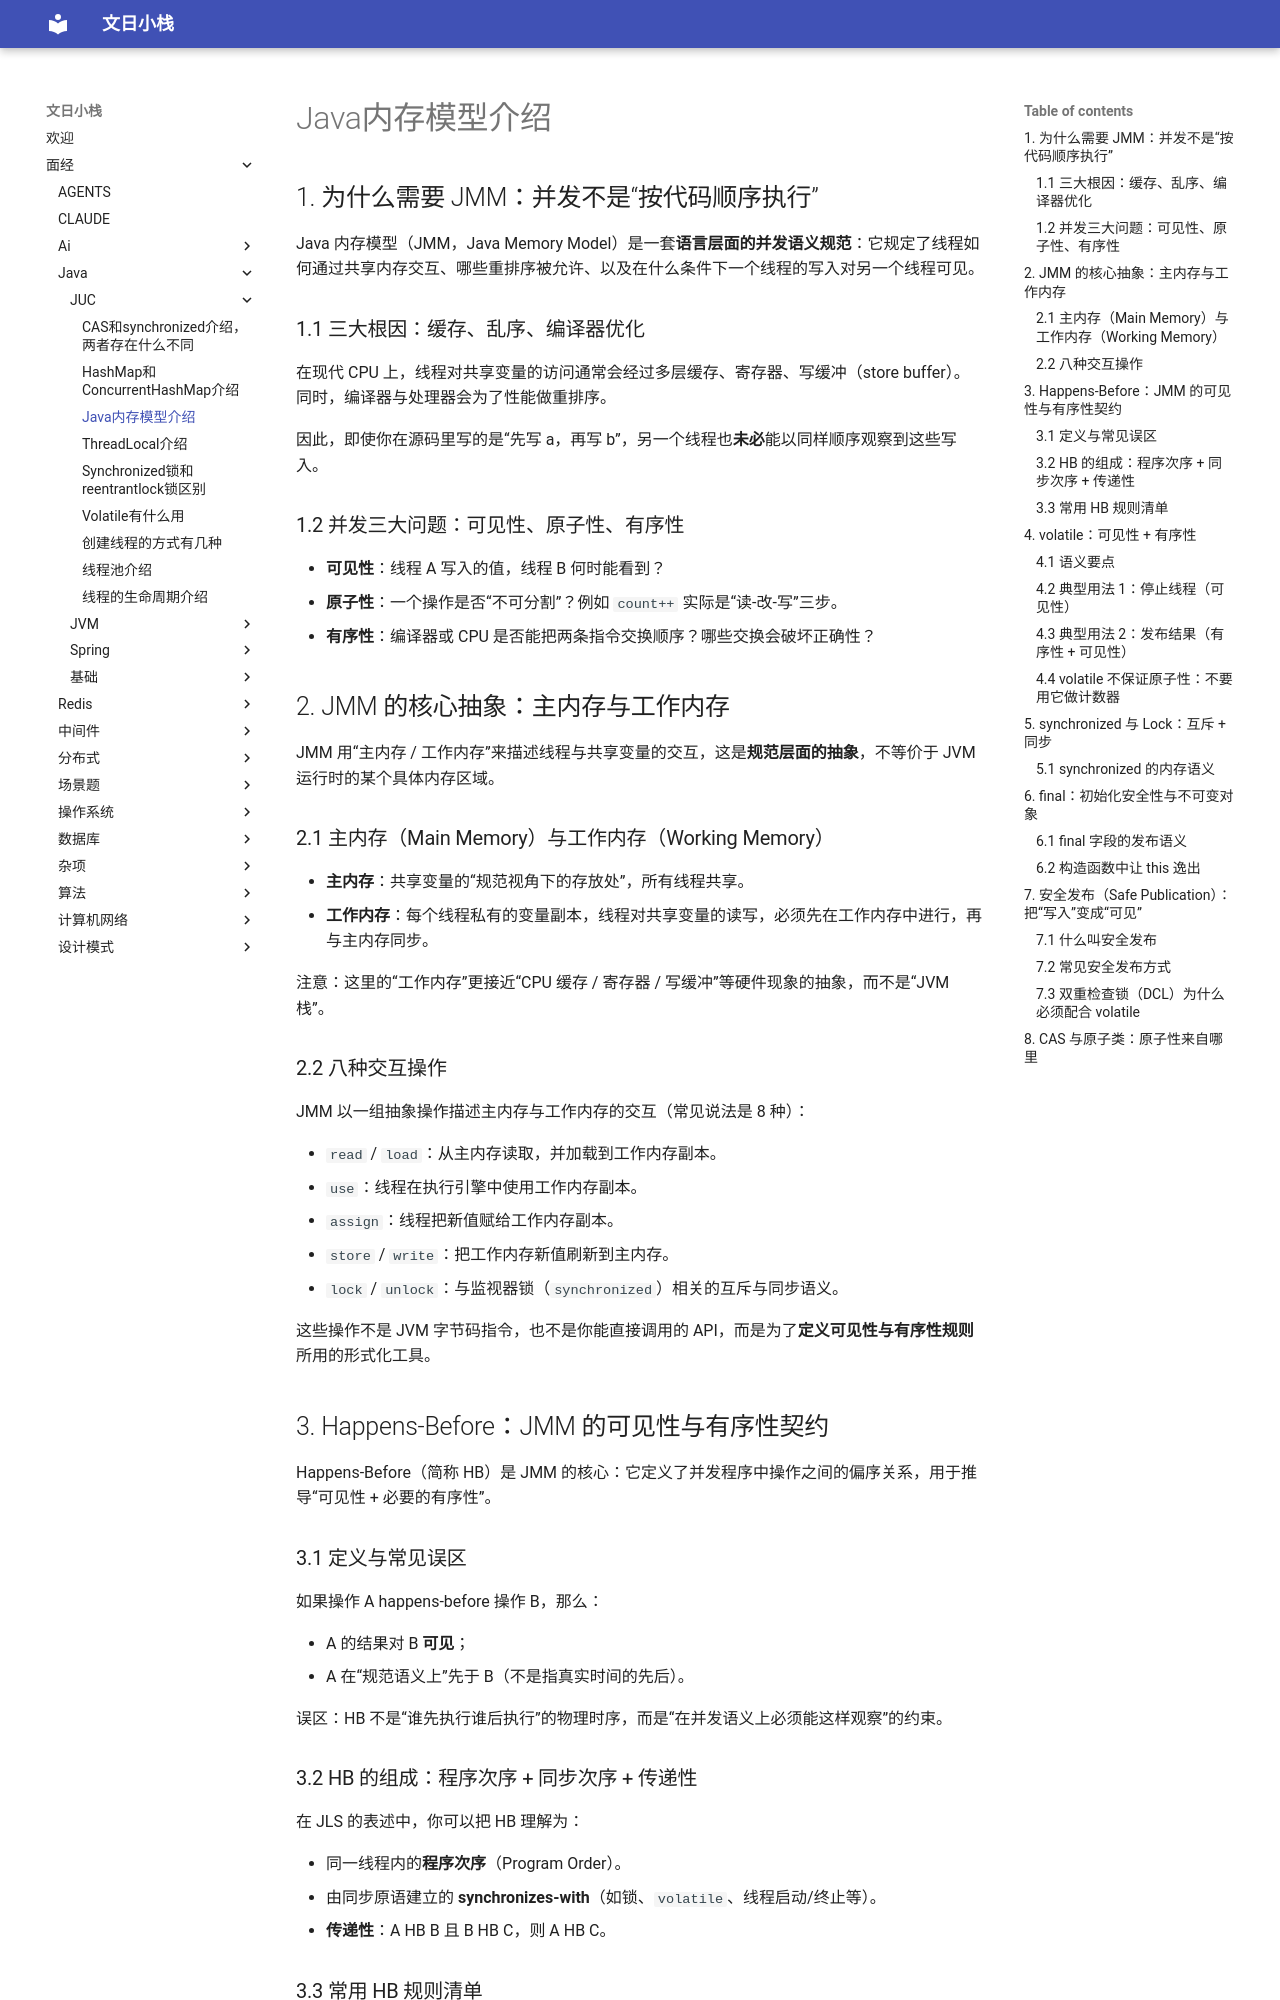

repository: wenrizc/wenrihotel · page: 面经/java/JUC/Java内存模型介绍/index.html · generator: mkdocs

## 1. 为什么需要 JMM：并发不是“按代码顺序执行”

Java 内存模型（JMM，Java Memory Model）是一套**语言层面的并发语义规范**：它规定了线程如何通过共享内存交互、哪些重排序被允许、以及在什么条件下一个线程的写入对另一个线程可见。

### 1.1 三大根因：缓存、乱序、编译器优化

在现代 CPU 上，线程对共享变量的访问通常会经过多层缓存、寄存器、写缓冲（store buffer）。同时，编译器与处理器会为了性能做重排序。

因此，即使你在源码里写的是“先写 a，再写 b”，另一个线程也**未必**能以同样顺序观察到这些写入。

### 1.2 并发三大问题：可见性、原子性、有序性

- **可见性**：线程 A 写入的值，线程 B 何时能看到？
- **原子性**：一个操作是否“不可分割”？例如 `count++` 实际是“读-改-写”三步。
- **有序性**：编译器或 CPU 是否能把两条指令交换顺序？哪些交换会破坏正确性？

## 2. JMM 的核心抽象：主内存与工作内存

JMM 用“主内存 / 工作内存”来描述线程与共享变量的交互，这是**规范层面的抽象**，不等价于 JVM 运行时的某个具体内存区域。

### 2.1 主内存（Main Memory）与工作内存（Working Memory）

- **主内存**：共享变量的“规范视角下的存放处”，所有线程共享。
- **工作内存**：每个线程私有的变量副本，线程对共享变量的读写，必须先在工作内存中进行，再与主内存同步。

注意：这里的“工作内存”更接近“CPU 缓存 / 寄存器 / 写缓冲”等硬件现象的抽象，而不是“JVM 栈”。

### 2.2 八种交互操作

JMM 以一组抽象操作描述主内存与工作内存的交互（常见说法是 8 种）：

- `read` / `load`：从主内存读取，并加载到工作内存副本。
- `use`：线程在执行引擎中使用工作内存副本。
- `assign`：线程把新值赋给工作内存副本。
- `store` / `write`：把工作内存新值刷新到主内存。
- `lock` / `unlock`：与监视器锁（`synchronized`）相关的互斥与同步语义。

这些操作不是 JVM 字节码指令，也不是你能直接调用的 API，而是为了**定义可见性与有序性规则**所用的形式化工具。

## 3. Happens-Before：JMM 的可见性与有序性契约

Happens-Before（简称 HB）是 JMM 的核心：它定义了并发程序中操作之间的偏序关系，用于推导“可见性 + 必要的有序性”。

### 3.1 定义与常见误区

如果操作 A happens-before 操作 B，那么：

- A 的结果对 B **可见**；
- A 在“规范语义上”先于 B（不是指真实时间的先后）。

误区：HB 不是“谁先执行谁后执行”的物理时序，而是“在并发语义上必须能这样观察”的约束。

### 3.2 HB 的组成：程序次序 + 同步次序 + 传递性

在 JLS 的表述中，你可以把 HB 理解为：

- 同一线程内的**程序次序**（Program Order）。
- 由同步原语建立的 **synchronizes-with**（如锁、`volatile`、线程启动/终止等）。
- **传递性**：A HB B 且 B HB C，则 A HB C。
